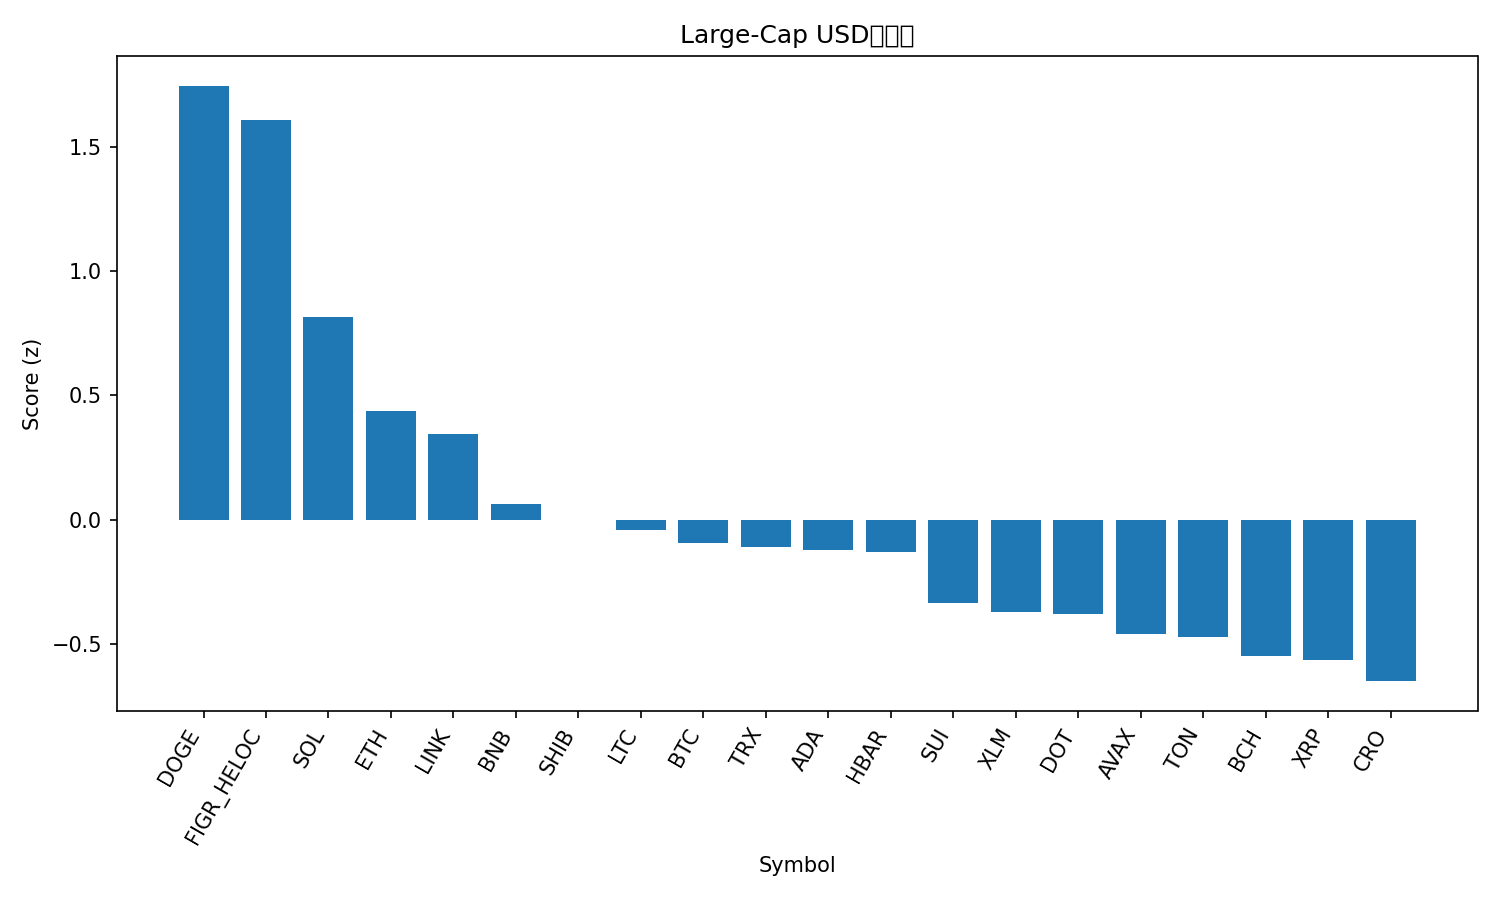

Source data for this figure (header and first rows):
rank, name, symbol, price, pct_1h, pct_24h, pct_7d, pct_1h_vs_btc, pct_24h_vs_btc, pct_7d_vs_btc, market_cap_rank, market_cap, volume_usd, score
1, Dogecoin, DOGE, 0.264, 0.03215, 6.416, 23.31, 0.1191, 5.827, 21.46, 8, 39813000529, 3644209940, 1.747
2, Figure Heloc, FIGR_HELOC, 1.046, 0.9572, 5.346, 1.194, 1.044, 4.757, -0.659, 18, 12940061495, 32914770, 1.609
3, Solana, SOL, 239.2, -0.6888, 5.89, 14.07, -0.6019, 5.301, 12.21, 5, 129696795110, 12793399835, 0.8154
4, Ethereum, ETH, 4541, 0.02556, 2.76, 2.253, 0.1125, 2.172, 0.3998, 2, 546896034127, 30748977892, 0.4365
5, Chainlink, LINK, 24.41, -0.3491, 3.49, 6.047, -0.2622, 2.902, 4.194, 13, 16543973630, 1063206378, 0.3458
6, BNB, BNB, 906.9, -0.1406, 1.092, 6.915, -0.05362, 0.5035, 5.062, 6, 126188398753, 1247514877, 0.06062
7, Shiba Inu, SHIB, 1.327e-05, -0.5344, 2.13, 8.521, -0.4474, 1.542, 6.667, 31, 7817715121, 236908025, -0.000945
8, Litecoin, LTC, 116.1, -0.3492, 1.894, 3.656, -0.2623, 1.305, 1.803, 26, 8855396921, 631317449, -0.04347
9, Bitcoin, BTC, 115129, -0.08694, 0.5882, 1.853, 0.0, 0.0, 0.0, 1, 2290597249464, 44226996078, -0.09264
10, TRON, TRX, 0.3483, -0.1972, 0.8296, 4.436, -0.1102, 0.2414, 2.583, 10, 32969717596, 666114330, -0.1111
11, Cardano, ADA, 0.8894, -0.4589, 1.259, 8.099, -0.3719, 0.6705, 6.246, 11, 32443423712, 1580156173, -0.1237
12, Hedera, HBAR, 0.2406, -0.841, 2.85, 7.553, -0.7541, 2.261, 5.699, 25, 10209566902, 291366368, -0.1302
13, Sui, SUI, 3.62, -0.5235, 0.8797, 5.181, -0.4366, 0.2915, 3.327, 19, 12926707557, 993339002, -0.338
14, Stellar, XLM, 0.3911, -0.7233, 0.9799, 8.838, -0.6364, 0.3916, 6.985, 20, 12440936304, 262076392, -0.3706
15, Polkadot, DOT, 4.2, -0.6983, 0.5904, 10.52, -0.6114, 0.00219, 8.663, 34, 6391917292, 239466135, -0.3787
16, Avalanche, AVAX, 28.53, -0.4067, -1.558, 14.34, -0.3198, -2.146, 12.48, 22, 12049386842, 778519859, -0.46
17, Toncoin, TON, 3.18, -0.409, 0.2545, 1.747, -0.3221, -0.3337, -0.1064, 29, 8161970649, 153732554, -0.4745
18, Bitcoin Cash, BCH, 588.9, -0.2239, -0.1991, -2.787, -0.137, -0.7873, -4.641, 23, 11727651662, 337462948, -0.551
19, XRP, XRP, 3.03, -0.9039, 0.8619, 7.559, -0.817, 0.2737, 5.705, 3, 180197435724, 5306705254, -0.5643
20, Cronos, CRO, 0.2536, -0.1723, -0.3384, -6.597, -0.08536, -0.9266, -8.45, 28, 8518957630, 71167400, -0.6508
21, Hyperliquid, HYPE, 55.38, -1.829, 1.722, 19.66, -1.743, 1.133, 17.81, 15, 15006244026, 792176028, -0.7822
